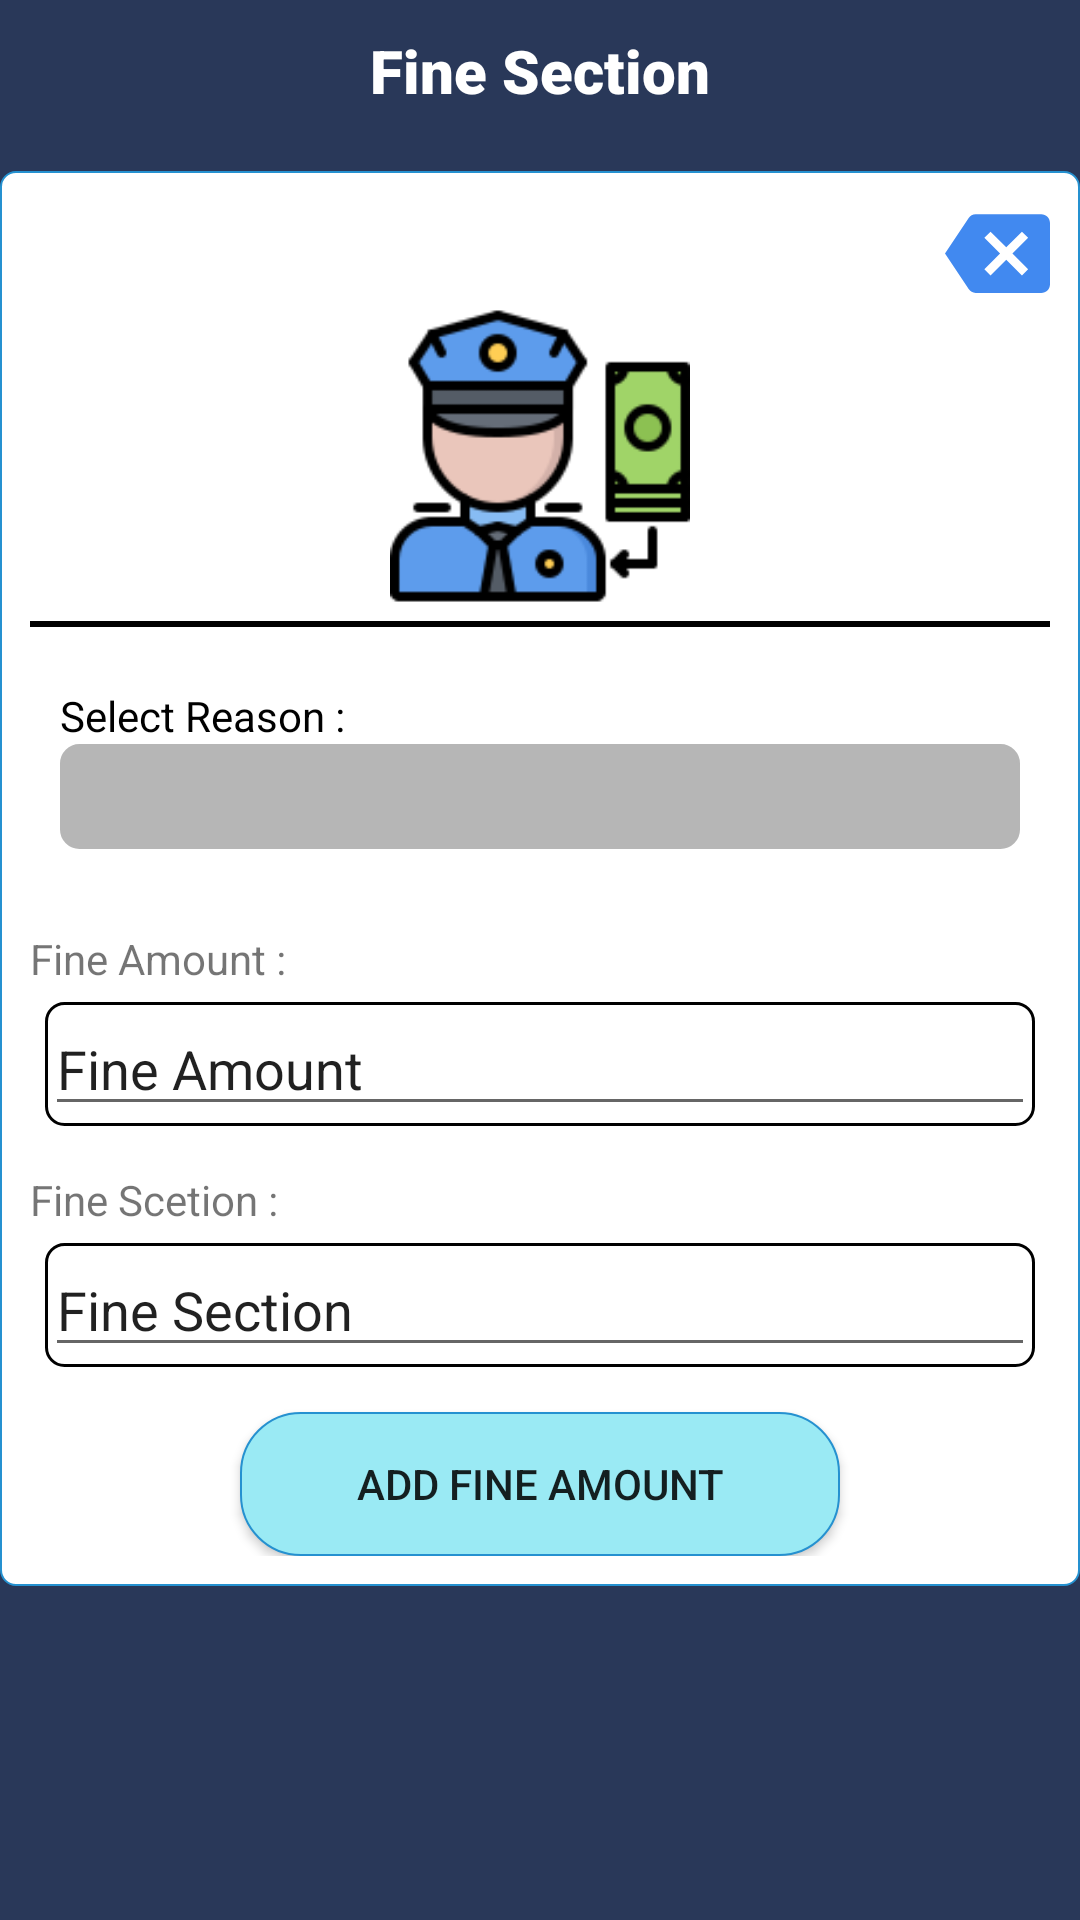

This screen was rendered from an Android layout file. Write that file and the resources it references.
<!-- AndroidManifest.xml: application theme Theme.RTO_Login -->
<!-- res/layout/add_fine.xml -->
<?xml version="1.0" encoding="utf-8"?>
<LinearLayout xmlns:android="http://schemas.android.com/apk/res/android"
    android:layout_width="match_parent"
    android:layout_height="wrap_content"
    xmlns:app="http://schemas.android.com/apk/res-auto"
    android:orientation="vertical"
    android:background="#293859">

        <TextView
            android:layout_width="match_parent"
            android:layout_height="wrap_content"
            android:text="Fine Section"
            android:textSize="20dp"
            android:fontFamily="sans-serif-black"
            android:gravity="center"
            android:layout_marginTop="10dp"
            android:textColor="@color/white"/>

    <LinearLayout
        android:layout_width="match_parent"
        android:layout_height="wrap_content"
        android:orientation="vertical"
        android:padding="10dp"
        android:background="@drawable/edittext_file"
        android:layout_marginTop="20dp">

        <ImageView
            android:id="@+id/btn_cancel"
            android:layout_width="35dp"
            android:layout_height="35dp"
            android:src="@drawable/exit_1"
            android:layout_gravity="end"/>

         <ImageView
             android:layout_width="100dp"
             android:layout_height="100dp"
             android:src="@drawable/bribe"
             android:layout_gravity="center"/>

        <View
            android:layout_marginTop="5dp"
            android:layout_width="match_parent"
            android:layout_height="2dp"
            android:background="@color/black"
            android:layout_gravity="center"/>

        <LinearLayout
            android:layout_width="match_parent"
            android:layout_height="wrap_content"
            android:orientation="vertical"
            android:padding="10dp"
            android:layout_marginTop="10dp">

            <TextView
                android:layout_width="match_parent"
                android:layout_height="wrap_content"
                android:text="Select Reason :"
                android:textColor="@color/black"/>

            <Spinner
                android:id="@+id/sp_reason"
                android:layout_width="match_parent"
                android:layout_height="35dp"
                android:background="@drawable/edittextborder_new"
                android:backgroundTint="@color/light_grey"
                android:backgroundTintMode="add"/>

        </LinearLayout>

        <View
            android:layout_marginTop="5dp"
            android:layout_width="match_parent"
            android:layout_height="2dp"
            android:background="@color/zxing_custom_possible_result_points"
            android:layout_gravity="center"/>

        <TextView
            android:layout_marginTop="10dp"
            android:layout_width="match_parent"
            android:layout_height="wrap_content"
            android:text="Fine Amount :"/>

        <LinearLayout
            android:layout_width="match_parent"
            android:layout_height="wrap_content"
            android:background="@drawable/edittextborder_new"
            android:layout_margin="5dp"
            android:orientation="vertical">

            <EditText
                android:id="@+id/edit_fine_amt"
                android:layout_width="match_parent"
                android:layout_height="wrap_content"
                android:text="Fine Amount"
                android:editable="false"/>
        </LinearLayout>

        <TextView
            android:layout_marginTop="10dp"
            android:layout_width="match_parent"
            android:layout_height="wrap_content"
            android:text="Fine Scetion :"/>

        <LinearLayout
            android:layout_width="match_parent"
            android:layout_height="wrap_content"
            android:background="@drawable/edittextborder_new"
            android:layout_margin="5dp"
            android:orientation="vertical">

            <EditText
                android:id="@+id/edit_fine_section"
                android:layout_width="match_parent"
                android:layout_height="wrap_content"
                android:text="Fine Section"
                android:editable="false"/>
        </LinearLayout>

        <Button
            android:id="@+id/btn_save"
            android:background="@drawable/edittext_border"
            android:layout_marginTop="10dp"
            android:layout_width="200dp"
            android:layout_height="wrap_content"
            android:layout_gravity="center"
            android:text="Add Fine Amount"/>

    </LinearLayout>

</LinearLayout>
<!-- resources referenced by this layout -->
<resources>
  <color name="black">#FF000000</color>
  <color name="light_grey">#B6B6B6</color>
  <color name="white">#FFFFFFFF</color>
  <!-- drawable bribe: png bitmap (drawable, 7344 bytes) -->
  <!-- drawable edittext_border (drawable) -->
  <selector xmlns:android="http://schemas.android.com/apk/res/android">
      <item>
          <shape android:shape="rectangle">
              <solid android:color="#9AEAF4"/>
              <corners android:radius="20dp" />
              <stroke
                  android:width="0.5dp"
                  android:color="#2591d0"
                  />
          </shape>
      </item>
  </selector>
  <!-- drawable edittext_file (drawable) -->
  <selector xmlns:android="http://schemas.android.com/apk/res/android">
      <item>
          <shape android:shape="rectangle">
              <solid android:color="#FFFF"/>
              <corners android:radius="5dp" />
              <stroke
                  android:width="0.5dp"
                  android:color="#2591d0"
                  />
          </shape>
      </item>
  </selector>
  <!-- drawable edittextborder_new (drawable) -->
  <shape xmlns:android="http://schemas.android.com/apk/res/android"
      android:thickness="0dp"
      android:shape="rectangle">
      <stroke android:width="1dp"
          android:color="@color/black"/>
      <corners android:radius="06dp" />
  
  </shape>
  <!-- drawable exit_1 (drawable) -->
  <vector android:height="24dp" android:tint="#4189F0"
      android:viewportHeight="24" android:viewportWidth="24"
      android:width="24dp" xmlns:android="http://schemas.android.com/apk/res/android">
      <path android:fillColor="@android:color/white" android:pathData="M22,3L7,3c-0.69,0 -1.23,0.35 -1.59,0.88L0,12l5.41,8.11c0.36,0.53 0.9,0.89 1.59,0.89h15c1.1,0 2,-0.9 2,-2L24,5c0,-1.1 -0.9,-2 -2,-2zM19,15.59L17.59,17 14,13.41 10.41,17 9,15.59 12.59,12 9,8.41 10.41,7 14,10.59 17.59,7 19,8.41 15.41,12 19,15.59z"/>
  </vector>
  <style name="Theme.RTO_Login" parent="Theme.MaterialComponents.DayNight.DarkActionBar">
          
          <item name="colorPrimary">@color/purple_500</item>
          <item name="colorPrimaryVariant">@color/purple_700</item>
          <item name="colorOnPrimary">@color/white</item>
          
          <item name="colorSecondary">@color/teal_200</item>
          <item name="colorSecondaryVariant">@color/teal_700</item>
          <item name="colorOnSecondary">@color/black</item>
          
          <item name="android:statusBarColor" tools:targetApi="l">?attr/colorPrimaryVariant</item>
          
      </style>
  <color name="purple_500">#FF6200EE</color>
  <color name="purple_700">#FF3700B3</color>
  <color name="teal_200">#FF03DAC5</color>
  <color name="teal_700">#FF018786</color>
</resources>
